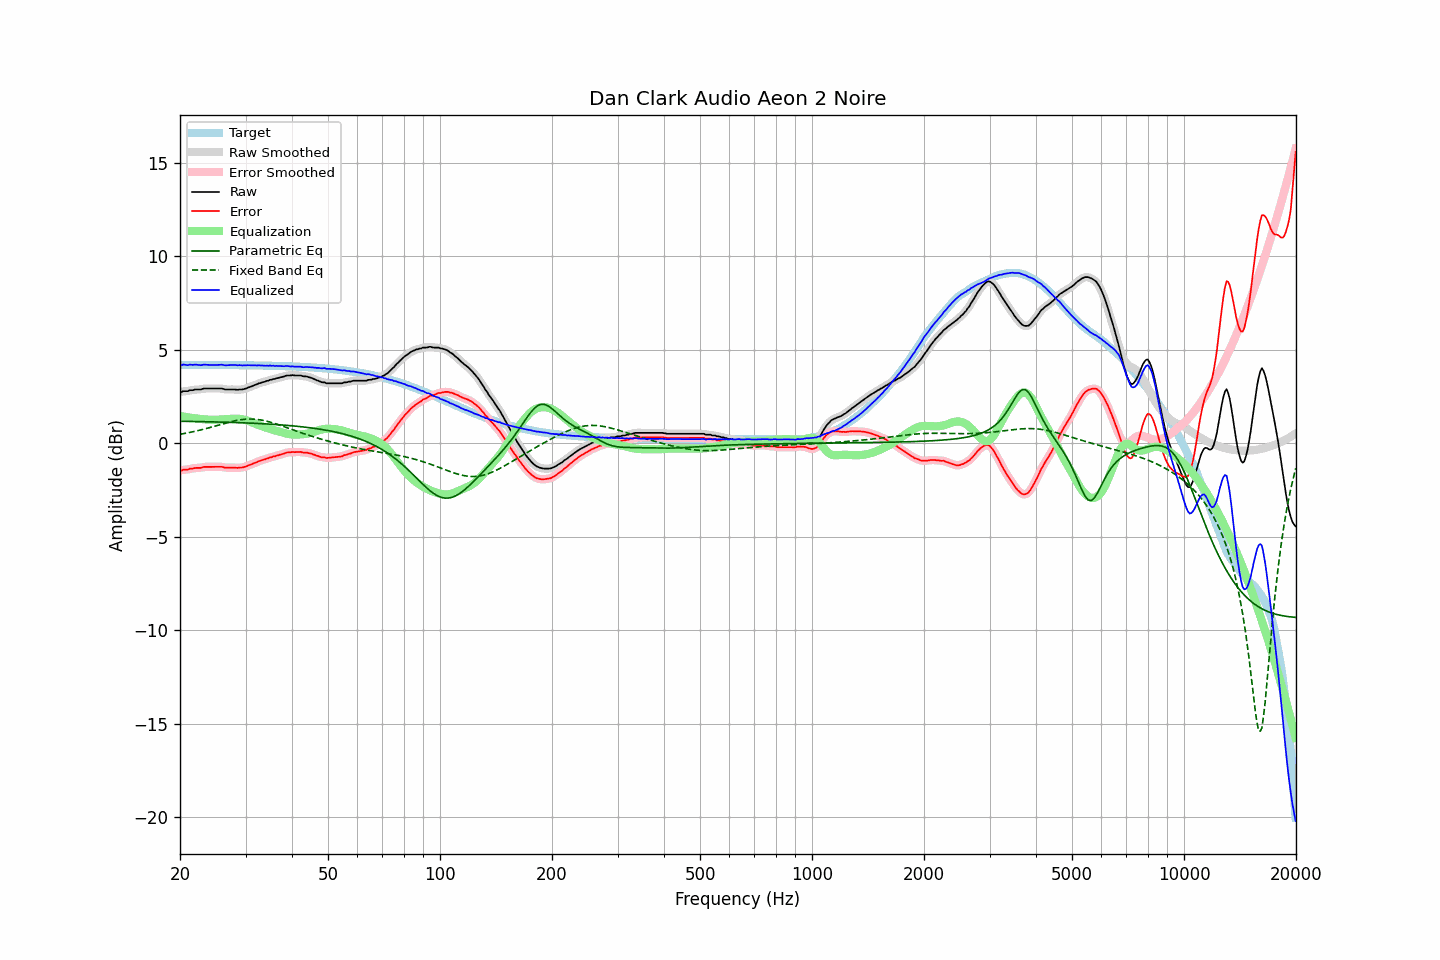

Source data for this figure (header and first rows):
frequency, raw, error, smoothed, error_smoothed, equalization, parametric_eq, fixed_band_eq, equalized_raw, equalized_smoothed, target
20.00, 2.76, -1.44, 2.75, -1.44, 1.45, 1.18, 0.48, 4.21, 4.21, 4.20
20.20, 2.74, -1.46, 2.76, -1.44, 1.44, 1.18, 0.50, 4.18, 4.20, 4.20
20.40, 2.79, -1.41, 2.77, -1.43, 1.43, 1.17, 0.51, 4.21, 4.19, 4.20
20.61, 2.79, -1.41, 2.78, -1.42, 1.41, 1.17, 0.53, 4.20, 4.19, 4.20
20.81, 2.79, -1.41, 2.79, -1.40, 1.40, 1.17, 0.54, 4.19, 4.19, 4.20
21.02, 2.79, -1.41, 2.80, -1.39, 1.39, 1.17, 0.56, 4.17, 4.19, 4.20
21.23, 2.84, -1.36, 2.82, -1.38, 1.37, 1.17, 0.58, 4.21, 4.19, 4.20
21.44, 2.84, -1.36, 2.84, -1.36, 1.36, 1.17, 0.60, 4.20, 4.20, 4.19
21.66, 2.84, -1.36, 2.85, -1.34, 1.35, 1.17, 0.61, 4.19, 4.20, 4.19
21.87, 2.87, -1.33, 2.86, -1.33, 1.34, 1.16, 0.63, 4.21, 4.20, 4.19
22.09, 2.88, -1.32, 2.87, -1.32, 1.33, 1.16, 0.65, 4.20, 4.20, 4.19
22.31, 2.88, -1.32, 2.88, -1.32, 1.32, 1.16, 0.67, 4.19, 4.19, 4.19
22.54, 2.88, -1.32, 2.88, -1.32, 1.30, 1.16, 0.69, 4.18, 4.18, 4.19
22.76, 2.88, -1.32, 2.89, -1.30, 1.29, 1.16, 0.71, 4.17, 4.18, 4.19
22.99, 2.91, -1.29, 2.90, -1.29, 1.29, 1.16, 0.74, 4.19, 4.19, 4.19
23.22, 2.93, -1.26, 2.92, -1.27, 1.28, 1.15, 0.76, 4.21, 4.20, 4.19
23.45, 2.93, -1.26, 2.93, -1.26, 1.27, 1.15, 0.78, 4.20, 4.20, 4.19
23.69, 2.93, -1.26, 2.93, -1.26, 1.27, 1.15, 0.80, 4.19, 4.20, 4.19
23.92, 2.93, -1.26, 2.93, -1.26, 1.26, 1.15, 0.83, 4.19, 4.19, 4.19
24.16, 2.93, -1.26, 2.93, -1.26, 1.26, 1.15, 0.85, 4.19, 4.19, 4.19
24.40, 2.93, -1.26, 2.93, -1.26, 1.26, 1.14, 0.87, 4.18, 4.18, 4.19
24.65, 2.93, -1.26, 2.93, -1.26, 1.26, 1.14, 0.90, 4.18, 4.18, 4.19
24.89, 2.93, -1.26, 2.93, -1.26, 1.26, 1.14, 0.92, 4.18, 4.18, 4.19
25.14, 2.93, -1.26, 2.93, -1.26, 1.26, 1.14, 0.95, 4.19, 4.19, 4.19
25.39, 2.93, -1.26, 2.93, -1.26, 1.26, 1.14, 0.97, 4.19, 4.19, 4.19
25.65, 2.93, -1.26, 2.93, -1.26, 1.27, 1.13, 1.00, 4.20, 4.20, 4.19
25.91, 2.93, -1.26, 2.92, -1.27, 1.28, 1.13, 1.02, 4.20, 4.19, 4.19
26.16, 2.91, -1.28, 2.90, -1.28, 1.28, 1.13, 1.05, 4.19, 4.18, 4.18
26.43, 2.88, -1.31, 2.89, -1.30, 1.29, 1.13, 1.07, 4.17, 4.18, 4.18
26.69, 2.88, -1.31, 2.88, -1.31, 1.29, 1.12, 1.09, 4.17, 4.17, 4.18
26.96, 2.88, -1.31, 2.87, -1.31, 1.30, 1.12, 1.12, 4.18, 4.17, 4.18
27.23, 2.88, -1.30, 2.88, -1.30, 1.31, 1.12, 1.14, 4.18, 4.18, 4.18
27.50, 2.88, -1.30, 2.88, -1.30, 1.31, 1.12, 1.16, 4.19, 4.19, 4.18
27.77, 2.88, -1.30, 2.88, -1.30, 1.31, 1.11, 1.18, 4.19, 4.19, 4.18
28.05, 2.88, -1.30, 2.87, -1.31, 1.31, 1.11, 1.20, 4.19, 4.18, 4.18
28.33, 2.87, -1.31, 2.87, -1.31, 1.31, 1.11, 1.22, 4.18, 4.18, 4.18
28.62, 2.86, -1.32, 2.87, -1.31, 1.31, 1.10, 1.23, 4.17, 4.18, 4.18
28.90, 2.88, -1.30, 2.87, -1.31, 1.30, 1.10, 1.25, 4.18, 4.17, 4.18
29.19, 2.88, -1.30, 2.87, -1.30, 1.29, 1.10, 1.26, 4.17, 4.17, 4.17
29.48, 2.88, -1.30, 2.89, -1.29, 1.28, 1.09, 1.27, 4.16, 4.17, 4.17
29.78, 2.91, -1.27, 2.90, -1.27, 1.26, 1.09, 1.28, 4.17, 4.16, 4.17
30.08, 2.93, -1.24, 2.93, -1.24, 1.24, 1.09, 1.29, 4.16, 4.17, 4.17
30.38, 2.97, -1.20, 2.96, -1.21, 1.21, 1.08, 1.29, 4.18, 4.17, 4.17
30.68, 3.00, -1.17, 2.99, -1.17, 1.18, 1.08, 1.29, 4.17, 4.17, 4.17
30.99, 3.03, -1.14, 3.03, -1.14, 1.14, 1.08, 1.30, 4.17, 4.17, 4.17
31.30, 3.06, -1.11, 3.06, -1.11, 1.11, 1.07, 1.29, 4.16, 4.17, 4.17
31.61, 3.10, -1.07, 3.09, -1.07, 1.07, 1.07, 1.29, 4.17, 4.16, 4.16
31.93, 3.13, -1.04, 3.13, -1.03, 1.03, 1.06, 1.28, 4.16, 4.16, 4.16
32.24, 3.16, -1.00, 3.16, -1.00, 1.00, 1.06, 1.27, 4.16, 4.16, 4.16
32.57, 3.21, -0.95, 3.20, -0.96, 0.97, 1.06, 1.26, 4.17, 4.16, 4.16
32.89, 3.22, -0.94, 3.23, -0.93, 0.94, 1.05, 1.25, 4.15, 4.16, 4.16
33.22, 3.26, -0.90, 3.25, -0.90, 0.91, 1.05, 1.24, 4.16, 4.16, 4.16
33.55, 3.28, -0.88, 3.28, -0.88, 0.87, 1.04, 1.22, 4.15, 4.15, 4.15
33.89, 3.30, -0.86, 3.30, -0.85, 0.85, 1.04, 1.20, 4.14, 4.15, 4.15
34.23, 3.34, -0.81, 3.33, -0.82, 0.82, 1.03, 1.18, 4.16, 4.15, 4.15
34.57, 3.35, -0.80, 3.36, -0.79, 0.79, 1.03, 1.16, 4.14, 4.15, 4.15
34.92, 3.40, -0.75, 3.39, -0.76, 0.77, 1.02, 1.13, 4.16, 4.15, 4.15
35.27, 3.40, -0.75, 3.40, -0.74, 0.74, 1.02, 1.11, 4.14, 4.15, 4.14
35.62, 3.44, -0.71, 3.43, -0.71, 0.72, 1.01, 1.08, 4.15, 4.15, 4.14
35.97, 3.44, -0.70, 3.45, -0.69, 0.69, 1.01, 1.06, 4.13, 4.14, 4.14
... 635 more rows
